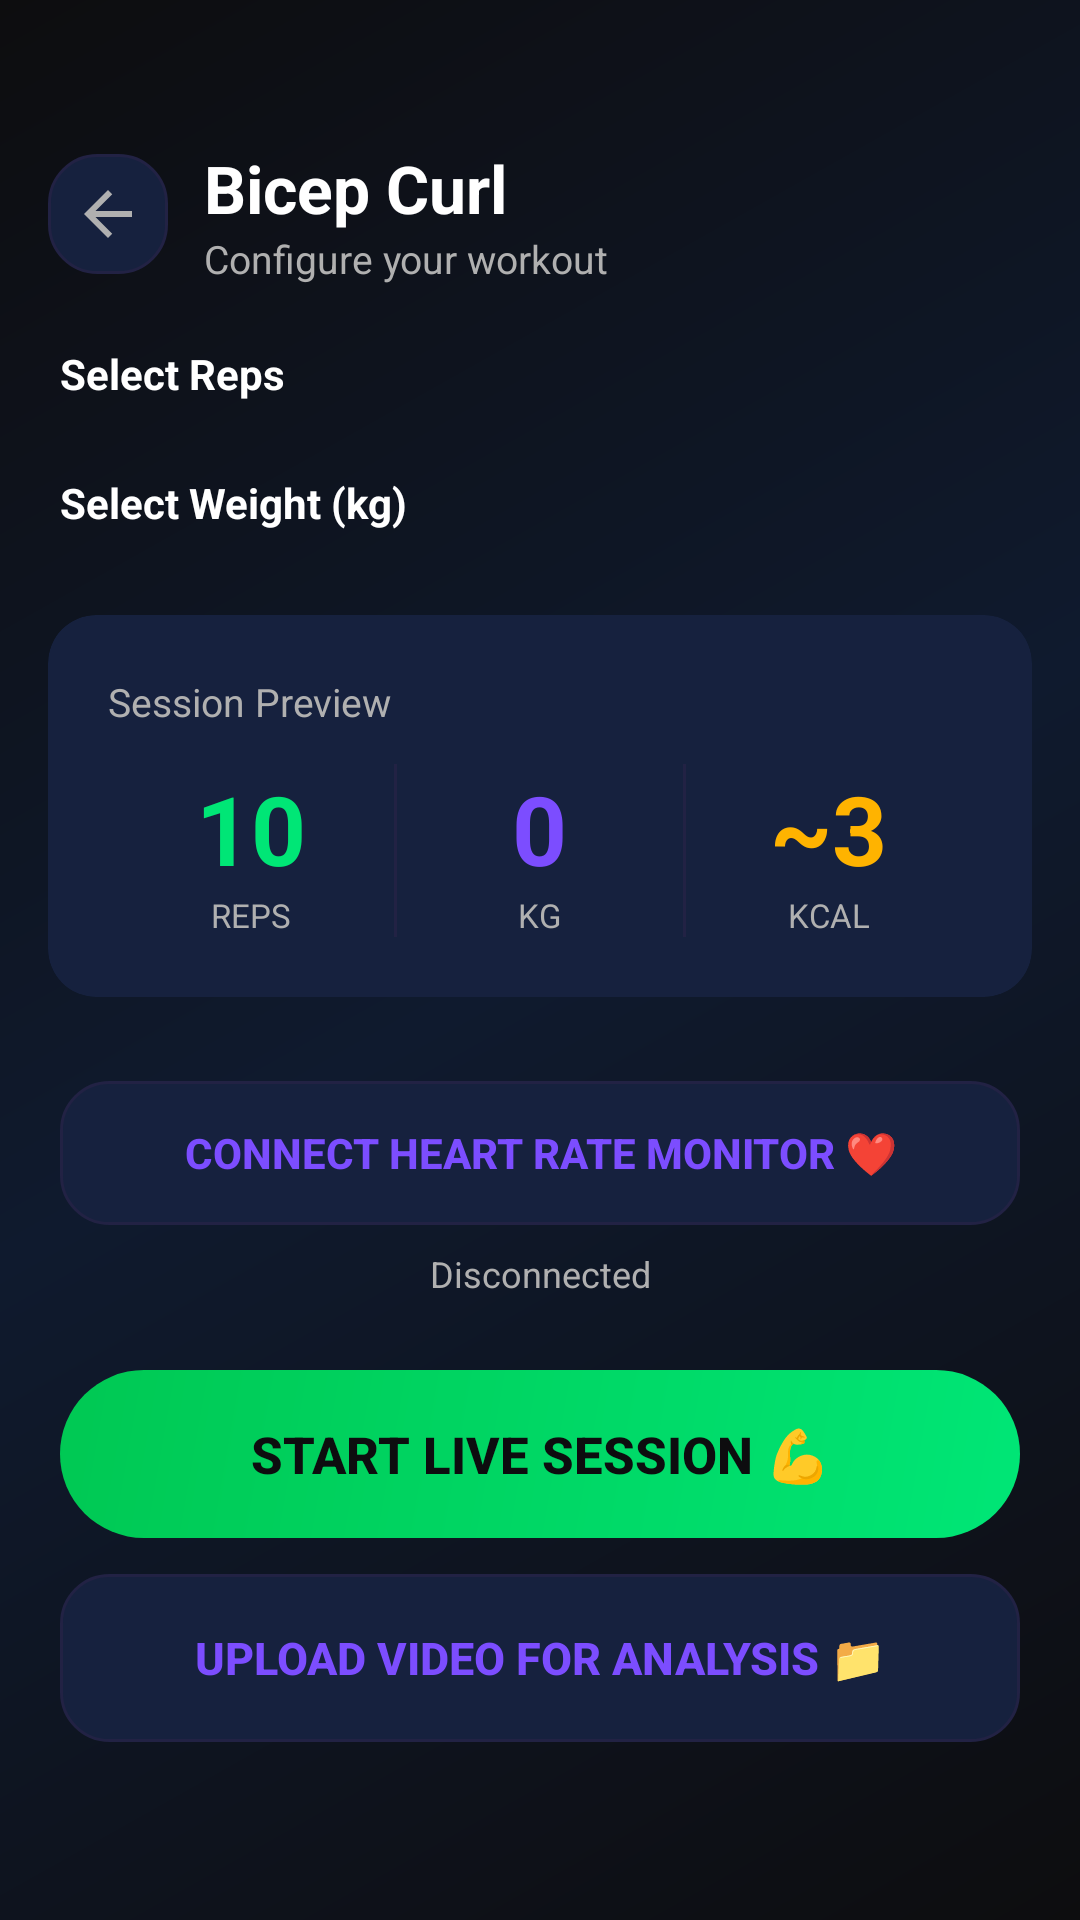

This screen was rendered from an Android layout file. Write that file and the resources it references.
<!-- AndroidManifest.xml: application theme Theme.MotionSenseAI -->
<!-- res/layout/activity_setup.xml -->
<?xml version="1.0" encoding="utf-8"?>
<ScrollView
    xmlns:android="http://schemas.android.com/apk/res/android"
    xmlns:app="http://schemas.android.com/apk/res-auto"
    android:layout_width="match_parent"
    android:layout_height="match_parent"
    android:background="@drawable/bg_dark_gradient"
    android:fillViewport="true">

    <LinearLayout
        android:layout_width="match_parent"
        android:layout_height="wrap_content"
        android:orientation="vertical"
        android:paddingBottom="32dp">

        
        <LinearLayout
            android:layout_width="match_parent"
            android:layout_height="wrap_content"
            android:orientation="horizontal"
            android:gravity="center_vertical"
            android:paddingStart="16dp"
            android:paddingEnd="16dp"
            android:paddingTop="48dp"
            android:paddingBottom="20dp">

            <ImageButton
                android:id="@+id/btnBack"
                android:layout_width="40dp"
                android:layout_height="40dp"
                android:src="@drawable/ic_arrow_back"
                android:background="@drawable/bg_card"
                android:contentDescription="Back"
                android:padding="8dp" />

            <LinearLayout
                android:layout_width="0dp"
                android:layout_height="wrap_content"
                android:layout_weight="1"
                android:orientation="vertical"
                android:layout_marginStart="12dp">

                <TextView
                    android:id="@+id/tvExerciseName"
                    android:layout_width="wrap_content"
                    android:layout_height="wrap_content"
                    android:text="Bicep Curl"
                    android:textSize="22sp"
                    android:textStyle="bold"
                    android:textColor="@color/text_primary" />

                <TextView
                    android:layout_width="wrap_content"
                    android:layout_height="wrap_content"
                    android:text="Configure your workout"
                    android:textSize="13sp"
                    android:textColor="@color/text_secondary" />

            </LinearLayout>

        </LinearLayout>

        
        <TextView
            android:layout_width="wrap_content"
            android:layout_height="wrap_content"
            android:text="Select Reps"
            android:textSize="14sp"
            android:textStyle="bold"
            android:textColor="@color/text_primary"
            android:paddingStart="20dp"
            android:paddingEnd="20dp"
            android:paddingBottom="8dp" />

        <LinearLayout
            android:id="@+id/repsChipGroup"
            android:layout_width="match_parent"
            android:layout_height="wrap_content"
            android:orientation="horizontal"
            android:gravity="center"
            android:paddingStart="12dp"
            android:paddingEnd="12dp"
            android:paddingBottom="16dp" />

        
        <TextView
            android:layout_width="wrap_content"
            android:layout_height="wrap_content"
            android:text="Select Weight (kg)"
            android:textSize="14sp"
            android:textStyle="bold"
            android:textColor="@color/text_primary"
            android:paddingStart="20dp"
            android:paddingEnd="20dp"
            android:paddingBottom="8dp" />

        <LinearLayout
            android:id="@+id/weightChipGroup"
            android:layout_width="match_parent"
            android:layout_height="wrap_content"
            android:orientation="horizontal"
            android:gravity="center"
            android:paddingStart="12dp"
            android:paddingEnd="12dp"
            android:paddingBottom="20dp" />

        
        <androidx.cardview.widget.CardView
            android:layout_width="match_parent"
            android:layout_height="wrap_content"
            android:layout_marginStart="16dp"
            android:layout_marginEnd="16dp"
            android:layout_marginBottom="28dp"
            app:cardBackgroundColor="@color/bg_card"
            app:cardCornerRadius="16dp"
            app:cardElevation="0dp"
            app:strokeColor="@color/accent_green"
            app:strokeWidth="1dp">

            <LinearLayout
                android:layout_width="match_parent"
                android:layout_height="wrap_content"
                android:orientation="vertical"
                android:padding="20dp">

                <TextView
                    android:layout_width="wrap_content"
                    android:layout_height="wrap_content"
                    android:text="Session Preview"
                    android:textSize="13sp"
                    android:textColor="@color/text_secondary"
                    android:paddingBottom="12dp" />

                <LinearLayout
                    android:layout_width="match_parent"
                    android:layout_height="wrap_content"
                    android:orientation="horizontal">

                    <LinearLayout
                        android:layout_width="0dp"
                        android:layout_height="wrap_content"
                        android:layout_weight="1"
                        android:orientation="vertical"
                        android:gravity="center">

                        <TextView
                            android:id="@+id/tvPreviewReps"
                            android:layout_width="wrap_content"
                            android:layout_height="wrap_content"
                            android:text="10"
                            android:textSize="32sp"
                            android:textStyle="bold"
                            android:textColor="@color/accent_green" />

                        <TextView
                            android:layout_width="wrap_content"
                            android:layout_height="wrap_content"
                            android:text="REPS"
                            android:textSize="11sp"
                            android:textColor="@color/text_secondary" />
                    </LinearLayout>

                    <View
                        android:layout_width="1dp"
                        android:layout_height="match_parent"
                        android:background="@color/divider" />

                    <LinearLayout
                        android:layout_width="0dp"
                        android:layout_height="wrap_content"
                        android:layout_weight="1"
                        android:orientation="vertical"
                        android:gravity="center">

                        <TextView
                            android:id="@+id/tvPreviewWeight"
                            android:layout_width="wrap_content"
                            android:layout_height="wrap_content"
                            android:text="0"
                            android:textSize="32sp"
                            android:textStyle="bold"
                            android:textColor="@color/accent_purple" />

                        <TextView
                            android:layout_width="wrap_content"
                            android:layout_height="wrap_content"
                            android:text="KG"
                            android:textSize="11sp"
                            android:textColor="@color/text_secondary" />
                    </LinearLayout>

                    <View
                        android:layout_width="1dp"
                        android:layout_height="match_parent"
                        android:background="@color/divider" />

                    <LinearLayout
                        android:layout_width="0dp"
                        android:layout_height="wrap_content"
                        android:layout_weight="1"
                        android:orientation="vertical"
                        android:gravity="center">

                        <TextView
                            android:id="@+id/tvPreviewCalories"
                            android:layout_width="wrap_content"
                            android:layout_height="wrap_content"
                            android:text="~3"
                            android:textSize="32sp"
                            android:textStyle="bold"
                            android:textColor="@color/status_warning" />

                        <TextView
                            android:layout_width="wrap_content"
                            android:layout_height="wrap_content"
                            android:text="KCAL"
                            android:textSize="11sp"
                            android:textColor="@color/text_secondary" />
                    </LinearLayout>

                </LinearLayout>
            </LinearLayout>
        </androidx.cardview.widget.CardView>

        
        <LinearLayout
            android:layout_width="match_parent"
            android:layout_height="wrap_content"
            android:orientation="vertical"
            android:paddingStart="20dp"
            android:paddingEnd="20dp"
            android:paddingBottom="24dp">

            <Button
                android:id="@+id/btnConnectBle"
                android:layout_width="match_parent"
                android:layout_height="48dp"
                android:text="Connect Heart Rate Monitor ❤️"
                android:textSize="14sp"
                android:textStyle="bold"
                android:textColor="@color/accent_purple"
                android:background="@drawable/bg_card"
                android:stateListAnimator="@null" />

            <TextView
                android:id="@+id/tvBleStatus"
                android:layout_width="match_parent"
                android:layout_height="wrap_content"
                android:text="Disconnected"
                android:textSize="12sp"
                android:textColor="@color/text_secondary"
                android:textAlignment="center"
                android:layout_marginTop="8dp" />
        </LinearLayout>

        
        <Button
            android:id="@+id/btnStartSession"
            android:layout_width="match_parent"
            android:layout_height="56dp"
            android:layout_marginStart="20dp"
            android:layout_marginEnd="20dp"
            android:text="Start Live Session 💪"
            android:textSize="17sp"
            android:textStyle="bold"
            android:textColor="@color/bg_primary"
            android:background="@drawable/bg_button_primary"
            android:stateListAnimator="@null" />

        
        <Button
            android:id="@+id/btnUploadVideo"
            android:layout_width="match_parent"
            android:layout_height="56dp"
            android:layout_marginStart="20dp"
            android:layout_marginEnd="20dp"
            android:layout_marginTop="12dp"
            android:text="Upload Video for Analysis 📁"
            android:textSize="15sp"
            android:textStyle="bold"
            android:textColor="@color/accent_purple"
            android:background="@drawable/bg_card"
            android:stateListAnimator="@null" />

    </LinearLayout>
</ScrollView>
<!-- resources referenced by this layout -->
<resources>
  <color name="accent_green">#00E676</color>
  <color name="accent_purple">#7C4DFF</color>
  <color name="bg_card">#16213E</color>
  <color name="bg_primary">#0D0D0F</color>
  <color name="divider">#222244</color>
  <color name="status_warning">#FFB300</color>
  <color name="text_primary">#FFFFFF</color>
  <color name="text_secondary">#B0B0B0</color>
  <!-- drawable bg_button_primary (drawable) -->
  <?xml version="1.0" encoding="utf-8"?>
  <shape xmlns:android="http://schemas.android.com/apk/res/android" android:shape="rectangle">
      <gradient
          android:startColor="#00E676"
          android:endColor="#00C853"
          android:angle="135" />
      <corners android:radius="32dp" />
  </shape>
  <!-- drawable bg_card (drawable) -->
  <?xml version="1.0" encoding="utf-8"?>
  <shape xmlns:android="http://schemas.android.com/apk/res/android" android:shape="rectangle">
      <solid android:color="#16213E" />
      <stroke android:color="#222244" android:width="1dp" />
      <corners android:radius="16dp" />
  </shape>
  <!-- drawable bg_dark_gradient (drawable) -->
  <?xml version="1.0" encoding="utf-8"?>
  <shape xmlns:android="http://schemas.android.com/apk/res/android" android:shape="rectangle">
      <gradient
          android:startColor="#0D0D0F"
          android:centerColor="#0F1A2E"
          android:endColor="#0D0D0F"
          android:angle="135"
          android:type="linear" />
  </shape>
  <!-- drawable ic_arrow_back (drawable) -->
  <?xml version="1.0" encoding="utf-8"?>
  <vector xmlns:android="http://schemas.android.com/apk/res/android"
      android:width="24dp"
      android:height="24dp"
      android:viewportWidth="24"
      android:viewportHeight="24">
      <path android:fillColor="#B0B0B0"
          android:pathData="M20,11H7.83l5.59-5.59L12,4l-8,8 8,8 1.41-1.41L7.83,13H20v-2z"/>
  </vector>
  <style name="Theme.MotionSenseAI" parent="Theme.MaterialComponents.DayNight.NoActionBar">
          <item name="colorPrimary">@color/accent_green</item>
          <item name="colorPrimaryVariant">@color/accent_green_dark</item>
          <item name="colorOnPrimary">@color/bg_primary</item>
          <item name="colorSecondary">@color/accent_purple</item>
          <item name="colorOnSecondary">@color/text_primary</item>
          <item name="colorSurface">@color/bg_surface</item>
          <item name="colorOnSurface">@color/text_primary</item>
          <item name="android:colorBackground">@color/bg_primary</item>
          <item name="android:statusBarColor">@color/bg_primary</item>
          <item name="android:navigationBarColor">@color/bg_primary</item>
          <item name="android:windowLightStatusBar">false</item>
          <item name="android:textColorPrimary">@color/text_primary</item>
          <item name="android:textColorSecondary">@color/text_secondary</item>
      </style>
  <color name="accent_green_dark">#00C853</color>
  <color name="bg_surface">#1A1A2E</color>
</resources>
